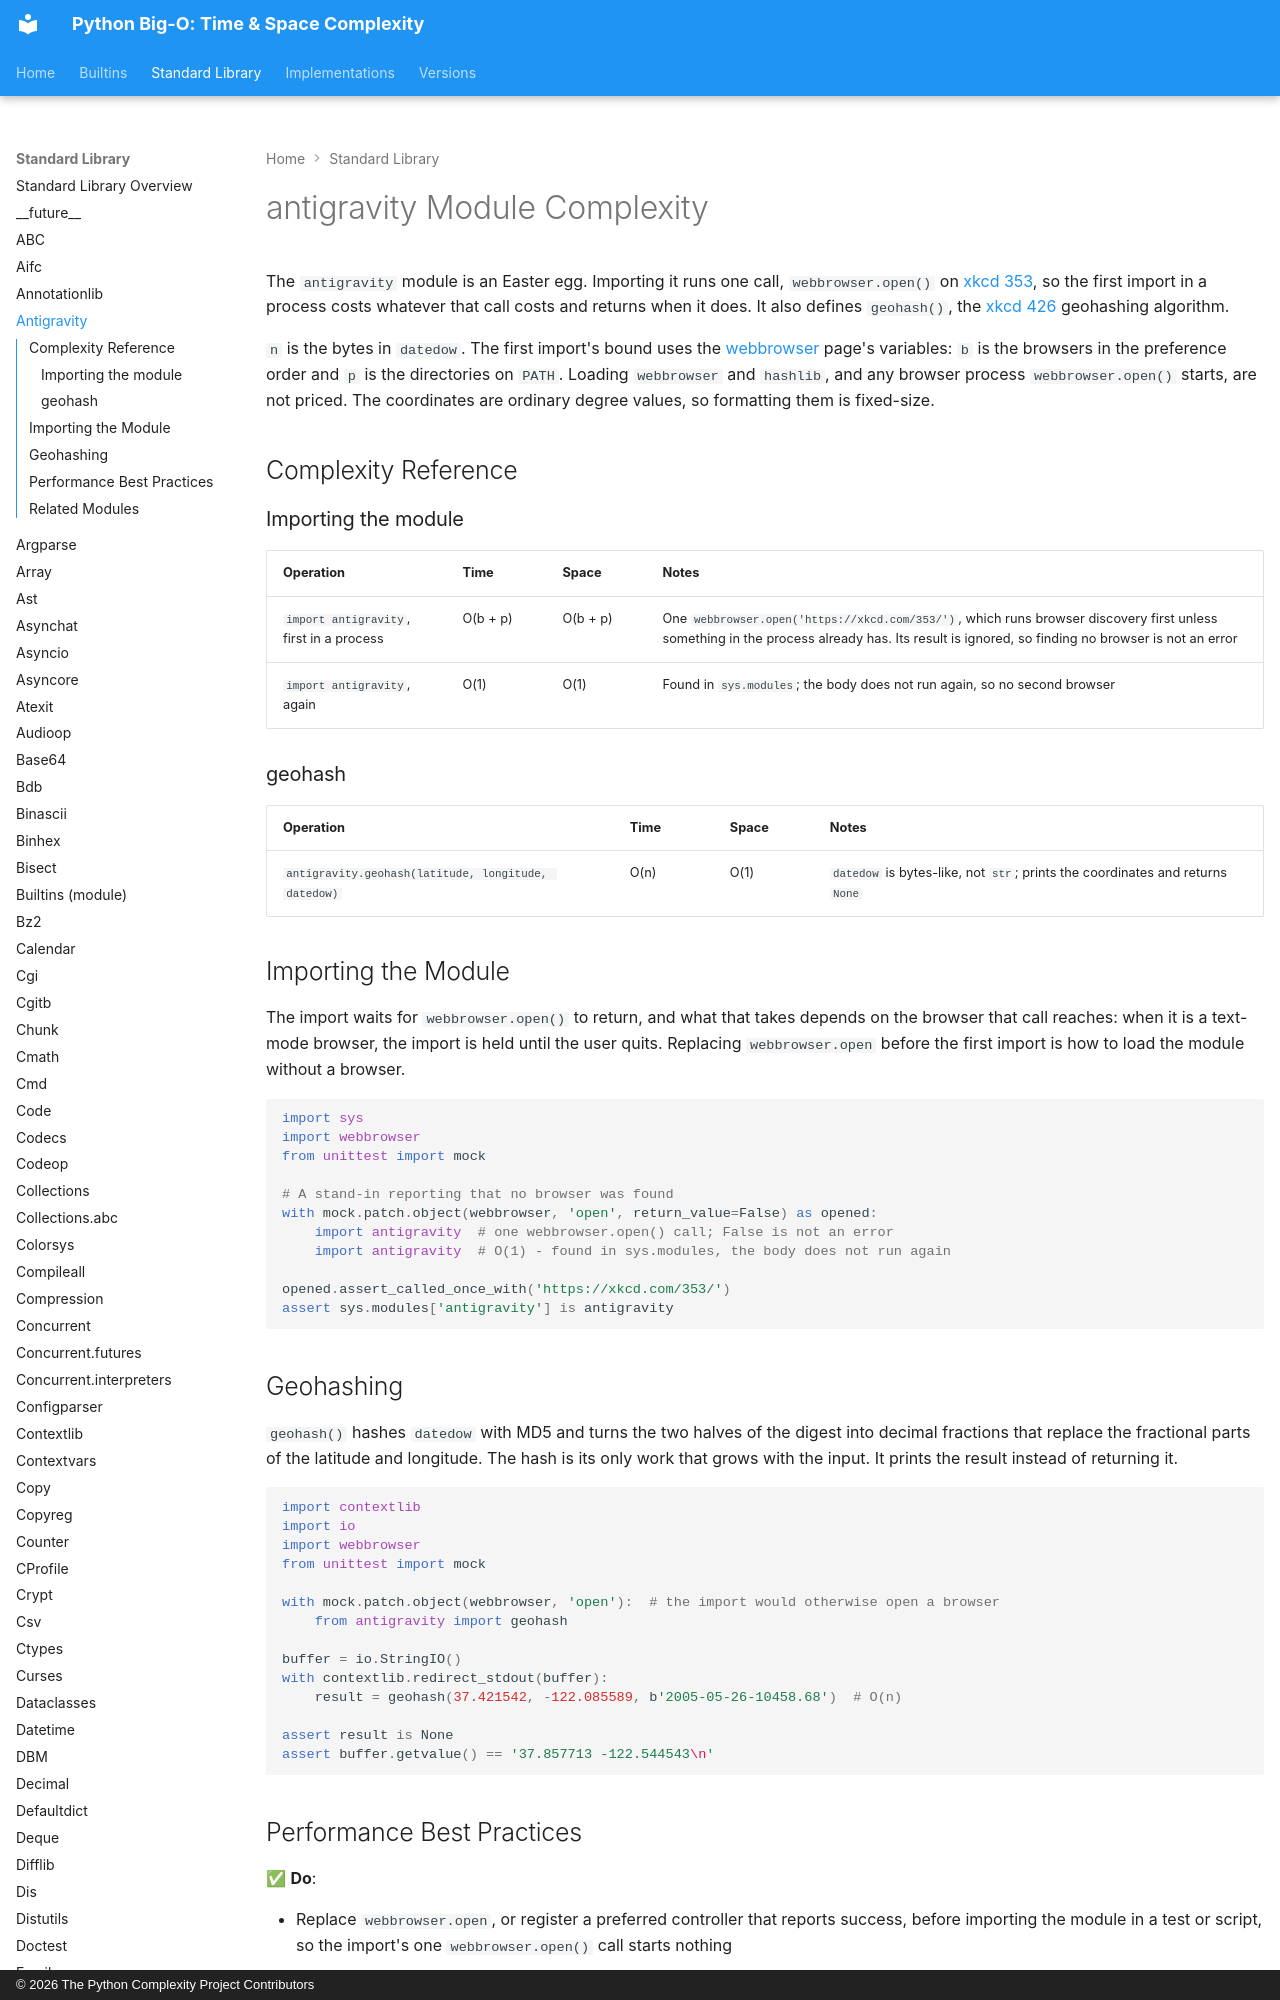

repository: heikkitoivonen/python-time-space-complexity · page: stdlib/antigravity/index.html · generator: mkdocs · copyright: © 2026 The Python Complexity Project Contributors

# antigravity Module Complexity

The `antigravity` module is an Easter egg. Importing it runs one call, `webbrowser.open()` on
[xkcd 353](https://xkcd.com/353/), so the first import in a process costs whatever that call
costs and returns when it does. It also defines `geohash()`, the
[xkcd 426](https://xkcd.com/426/) geohashing algorithm.

`n` is the bytes in `datedow`. The first import's bound uses the
[webbrowser](webbrowser.md) page's variables: `b` is the browsers in the preference order and
`p` is the directories on `PATH`. Loading `webbrowser` and `hashlib`, and any browser process
`webbrowser.open()` starts, are not priced. The coordinates are ordinary degree values, so
formatting them is fixed-size.

## Complexity Reference
